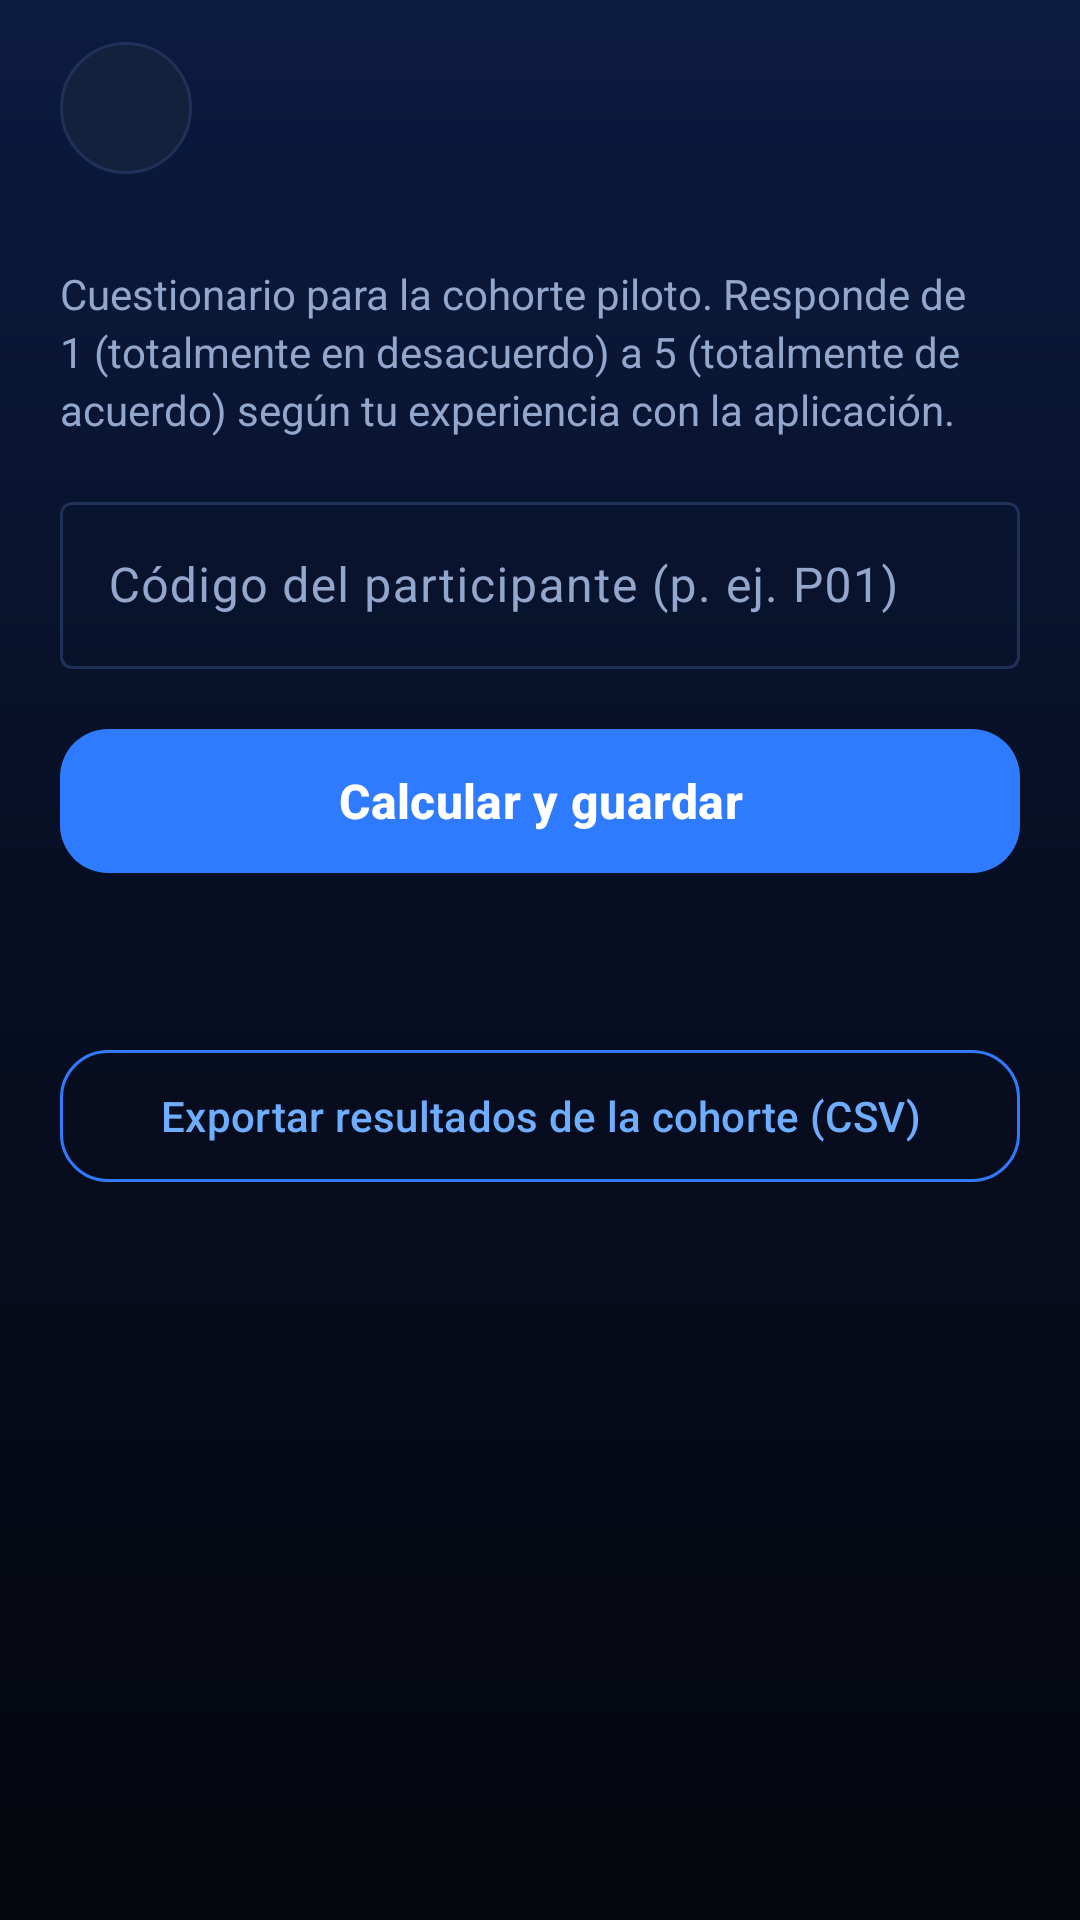

The Android layout XML behind this screen, and the referenced resources:
<!-- AndroidManifest.xml: application theme Theme.Proyecto_Interaccion -->
<!-- res/layout/evaluacion.xml -->
<?xml version="1.0" encoding="utf-8"?>
<LinearLayout xmlns:android="http://schemas.android.com/apk/res/android"
    xmlns:app="http://schemas.android.com/apk/res-auto"
    android:layout_width="match_parent"
    android:layout_height="match_parent"
    android:background="@drawable/bg_screen"
    android:orientation="vertical">

    <include layout="@layout/view_header" />

    <ScrollView
        android:id="@+id/scroll"
        android:layout_width="match_parent"
        android:layout_height="0dp"
        android:layout_weight="1"
        android:clipToPadding="false"
        android:paddingBottom="24dp">

        <LinearLayout
            android:layout_width="match_parent"
            android:layout_height="wrap_content"
            android:orientation="vertical"
            android:padding="20dp">

            <TextView
                style="@style/T.Subtitulo"
                android:layout_width="match_parent"
                android:layout_height="wrap_content"
                android:layout_marginBottom="16dp"
                android:lineSpacingExtra="3dp"
                android:text="Cuestionario para la cohorte piloto. Responde de 1 (totalmente en desacuerdo) a 5 (totalmente de acuerdo) según tu experiencia con la aplicación." />

            <com.google.android.material.textfield.TextInputLayout
                android:layout_width="match_parent"
                android:layout_height="wrap_content"
                android:layout_marginBottom="16dp"
                android:hint="Código del participante (p. ej. P01)">

                <com.google.android.material.textfield.TextInputEditText
                    android:id="@+id/etParticipante"
                    android:layout_width="match_parent"
                    android:layout_height="wrap_content"
                    android:inputType="textCapCharacters" />
            </com.google.android.material.textfield.TextInputLayout>

            <LinearLayout
                android:id="@+id/contPreguntas"
                android:layout_width="match_parent"
                android:layout_height="wrap_content"
                android:orientation="vertical" />

            <com.google.android.material.button.MaterialButton
                android:id="@+id/btnCalcular"
                style="@style/Boton.Principal"
                android:layout_width="match_parent"
                android:layout_height="wrap_content"
                android:text="Calcular y guardar" />

            <com.google.android.material.card.MaterialCardView
                android:id="@+id/cardResultado"
                style="@style/Card.App"
                android:layout_width="match_parent"
                android:layout_height="wrap_content"
                android:layout_marginTop="20dp"
                android:visibility="gone">

                <LinearLayout
                    android:layout_width="match_parent"
                    android:layout_height="wrap_content"
                    android:gravity="center_horizontal"
                    android:orientation="vertical"
                    android:padding="20dp">

                    <TextView
                        android:layout_width="wrap_content"
                        android:layout_height="wrap_content"
                        android:letterSpacing="0.12"
                        android:text="PUNTAJE SUS"
                        android:textColor="@color/cian"
                        android:textSize="12sp"
                        android:textStyle="bold" />

                    <TextView
                        android:id="@+id/txtPuntaje"
                        android:layout_width="wrap_content"
                        android:layout_height="wrap_content"
                        android:textColor="@color/texto"
                        android:textSize="48sp"
                        android:textStyle="bold" />

                    <TextView
                        android:id="@+id/txtCategoria"
                        android:layout_width="wrap_content"
                        android:layout_height="wrap_content"
                        android:textColor="@color/azul_claro"
                        android:textSize="16sp"
                        android:textStyle="bold" />

                    <TextView
                        android:id="@+id/txtExtra"
                        style="@style/T.Subtitulo"
                        android:layout_width="wrap_content"
                        android:layout_height="wrap_content"
                        android:layout_marginTop="8dp"
                        android:gravity="center" />
                </LinearLayout>
            </com.google.android.material.card.MaterialCardView>

            <TextView
                android:id="@+id/txtCohorte"
                style="@style/T.Subtitulo"
                android:layout_width="match_parent"
                android:layout_height="wrap_content"
                android:layout_marginTop="20dp"
                android:gravity="center" />

            <com.google.android.material.button.MaterialButton
                android:id="@+id/btnExportar"
                style="@style/Boton.Secundario"
                android:layout_width="match_parent"
                android:layout_height="wrap_content"
                android:layout_marginTop="12dp"
                android:text="Exportar resultados de la cohorte (CSV)"
                app:icon="@drawable/ic_share"
                app:iconTint="@color/azul_claro" />
        </LinearLayout>
    </ScrollView>
</LinearLayout>
<!-- res/layout/view_header.xml (included above) -->
<?xml version="1.0" encoding="utf-8"?>
<LinearLayout xmlns:android="http://schemas.android.com/apk/res/android"
    android:layout_width="match_parent"
    android:layout_height="wrap_content"
    android:gravity="center_vertical"
    android:orientation="horizontal"
    android:paddingStart="20dp"
    android:paddingTop="12dp"
    android:paddingEnd="20dp"
    android:paddingBottom="8dp">

    <ImageButton
        android:id="@+id/btnAtras"
        android:layout_width="44dp"
        android:layout_height="44dp"
        android:background="@drawable/bg_btn_atras"
        android:contentDescription="Volver"
        android:src="@drawable/ic_back"
        app:tint="@color/texto"
        xmlns:app="http://schemas.android.com/apk/res-auto" />

    <LinearLayout
        android:layout_width="0dp"
        android:layout_height="wrap_content"
        android:layout_marginStart="14dp"
        android:layout_weight="1"
        android:orientation="vertical">

        <TextView
            android:id="@+id/txtTitulo"
            style="@style/T.Titulo"
            android:layout_width="match_parent"
            android:layout_height="wrap_content"
            android:textSize="22sp" />

        <TextView
            android:id="@+id/txtSubtitulo"
            style="@style/T.Subtitulo"
            android:layout_width="match_parent"
            android:layout_height="wrap_content" />
    </LinearLayout>
</LinearLayout>
<!-- resources referenced by this layout -->
<resources>
  <color name="azul_claro">#FF6FAEFF</color>
  <color name="cian">#FF3ED8E7</color>
  <color name="texto">#FFEAF1FF</color>
  <!-- drawable bg_btn_atras (drawable) -->
  <?xml version="1.0" encoding="utf-8"?>
  <shape xmlns:android="http://schemas.android.com/apk/res/android" android:shape="oval">
      <solid android:color="#FF14213D" />
      <stroke android:width="1dp" android:color="#FF1F3158" />
  </shape>
  <!-- drawable bg_screen (drawable) -->
  <?xml version="1.0" encoding="utf-8"?>
  <shape xmlns:android="http://schemas.android.com/apk/res/android">
      <gradient android:angle="270" android:startColor="#FF0B1B3F" android:centerColor="#FF070E22" android:endColor="#FF05070D" />
  </shape>
  <style name="Boton.Principal" parent="Widget.Material3.Button">
          <item name="cornerRadius">16dp</item>
          <item name="android:minHeight">56dp</item>
          <item name="android:textSize">16sp</item>
          <item name="android:textAllCaps">false</item>
          <item name="android:textStyle">bold</item>
      </style>
  <style name="Boton.Secundario" parent="Widget.Material3.Button.OutlinedButton">
          <item name="cornerRadius">16dp</item>
          <item name="android:minHeight">52dp</item>
          <item name="android:textAllCaps">false</item>
          <item name="strokeColor">@color/azul</item>
          <item name="android:textColor">@color/azul_claro</item>
      </style>
  <style name="Card.App" parent="Widget.Material3.CardView.Outlined">
          <item name="cardBackgroundColor">@color/superficie</item>
          <item name="strokeColor">@color/borde</item>
          <item name="strokeWidth">1dp</item>
          <item name="cardCornerRadius">20dp</item>
          <item name="cardElevation">0dp</item>
      </style>
  <style name="T.Subtitulo" parent="">
          <item name="android:textColor">@color/texto_suave</item>
          <item name="android:textSize">14sp</item>
      </style>
  <style name="T.Titulo" parent="">
          <item name="android:textColor">@color/texto</item>
          <item name="android:textSize">26sp</item>
          <item name="android:textStyle">bold</item>
      </style>
  <style name="Theme.Proyecto_Interaccion" parent="Base.Theme.Proyecto_Interaccion" />
  <color name="azul">#FF2F7BFF</color>
  <color name="superficie">#FF0D1526</color>
  <color name="borde">#FF1F3158</color>
  <color name="texto_suave">#FF93A6CC</color>
  <color name="white">#FFFFFFFF</color>
  <color name="azul_oscuro">#FF0F2C6B</color>
  <color name="negro">#FF05070D</color>
  <color name="superficie2">#FF14213D</color>
  <color name="rojo">#FFFF6B7A</color>
</resources>
